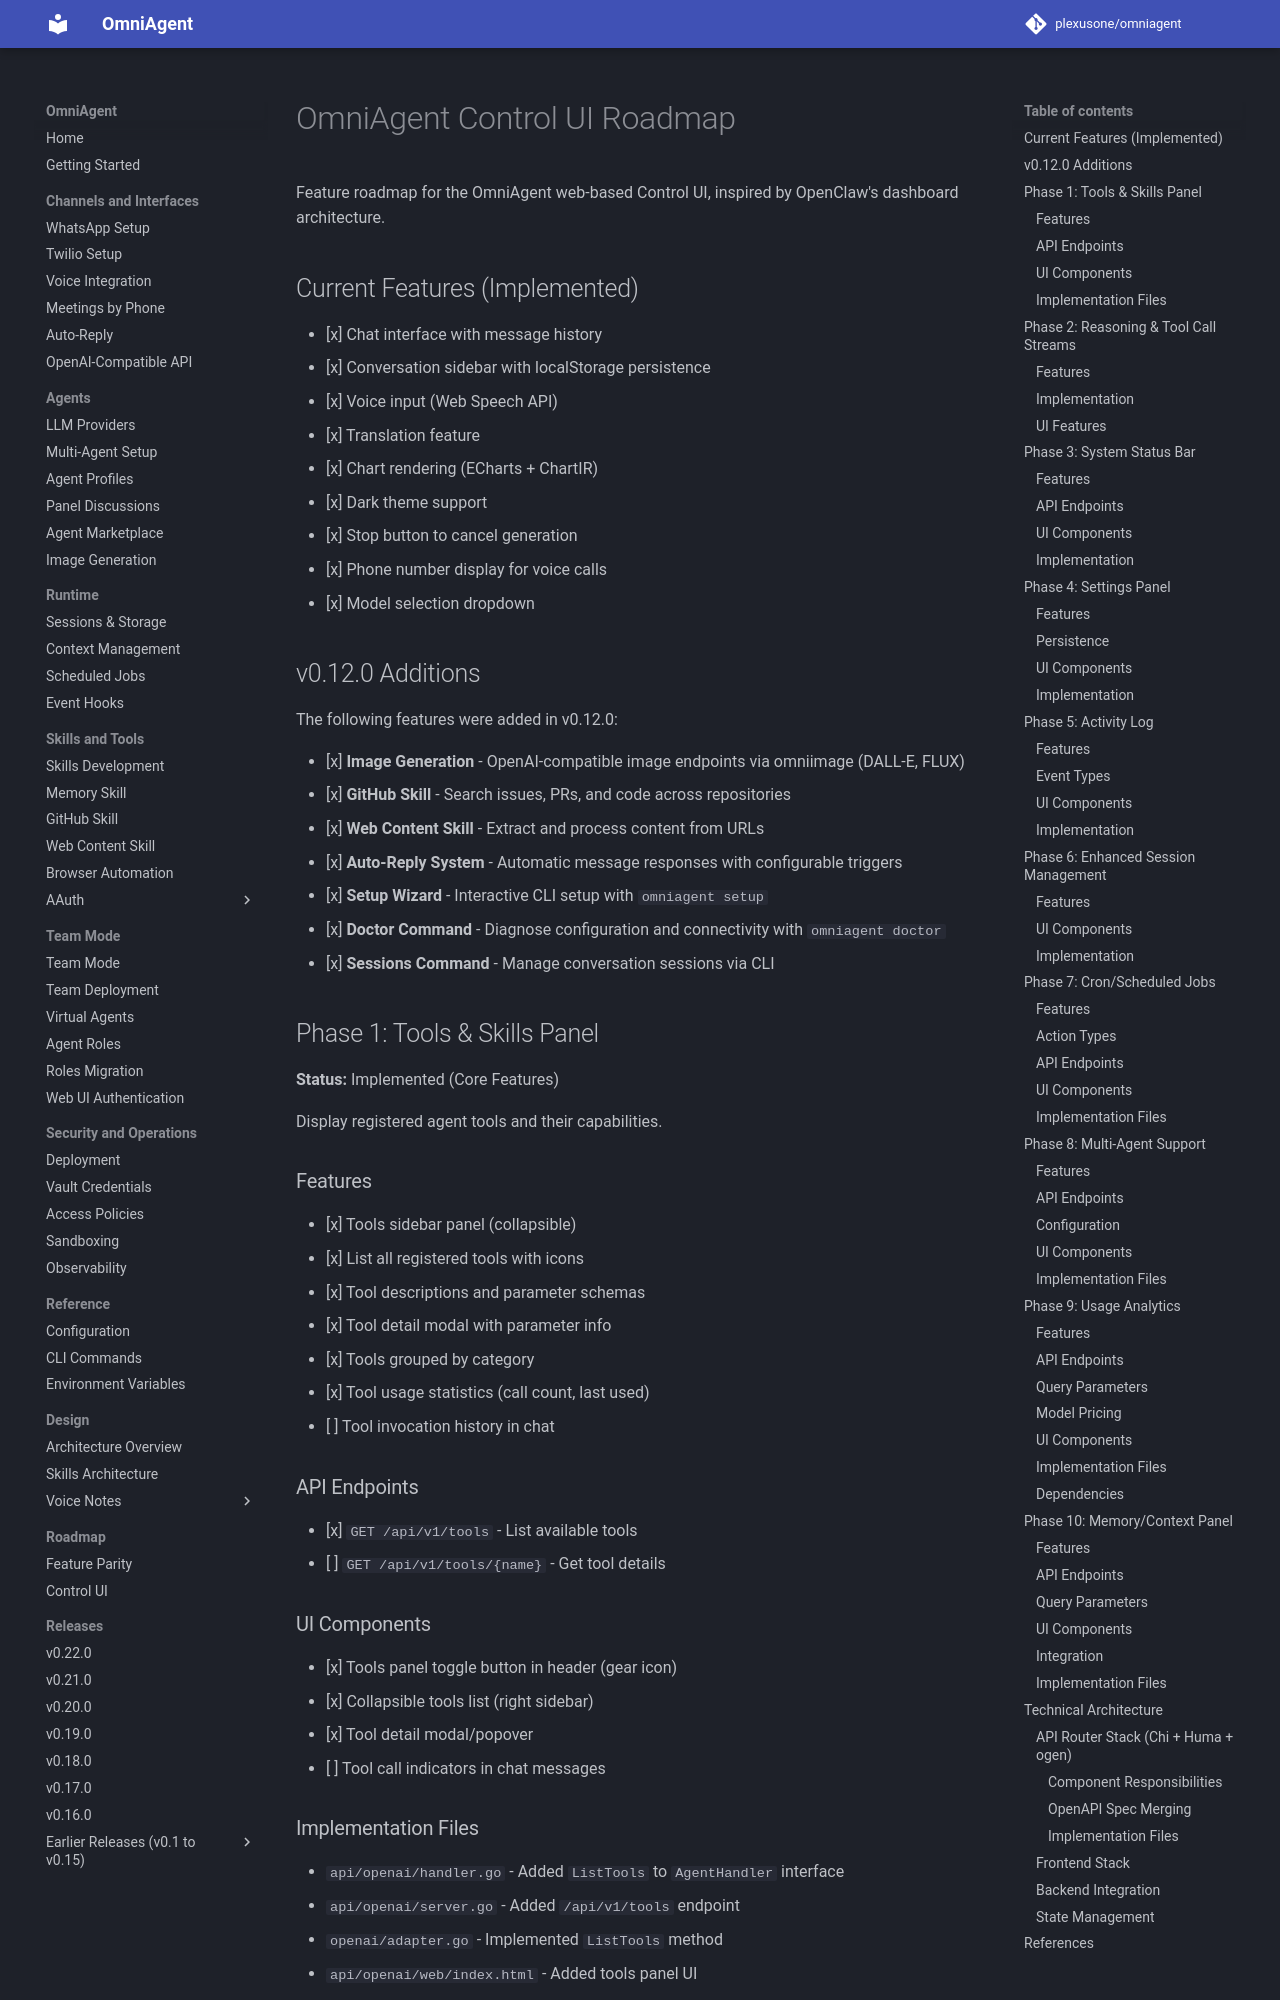

repository: plexusone/omniagent · page: specs/features/control-ui/ROADMAP/index.html · generator: mkdocs

# OmniAgent Control UI Roadmap

Feature roadmap for the OmniAgent web-based Control UI, inspired by OpenClaw's dashboard architecture.

## Current Features (Implemented)

- [x] Chat interface with message history
- [x] Conversation sidebar with localStorage persistence
- [x] Voice input (Web Speech API)
- [x] Translation feature
- [x] Chart rendering (ECharts + ChartIR)
- [x] Dark theme support
- [x] Stop button to cancel generation
- [x] Phone number display for voice calls
- [x] Model selection dropdown

## v0.12.0 Additions

The following features were added in v0.12.0:

- [x] **Image Generation** - OpenAI-compatible image endpoints via omniimage (DALL-E, FLUX)
- [x] **GitHub Skill** - Search issues, PRs, and code across repositories
- [x] **Web Content Skill** - Extract and process content from URLs
- [x] **Auto-Reply System** - Automatic message responses with configurable triggers
- [x] **Setup Wizard** - Interactive CLI setup with `omniagent setup`
- [x] **Doctor Command** - Diagnose configuration and connectivity with `omniagent doctor`
- [x] **Sessions Command** - Manage conversation sessions via CLI

## Phase 1: Tools & Skills Panel

**Status:** Implemented (Core Features)

Display registered agent tools and their capabilities.

### Features

- [x] Tools sidebar panel (collapsible)
- [x] List all registered tools with icons
- [x] Tool descriptions and parameter schemas
- [x] Tool detail modal with parameter info
- [x] Tools grouped by category
- [x] Tool usage statistics (call count, last used)
- [ ] Tool invocation history in chat

### API Endpoints

- [x] `GET /api/v1/tools` - List available tools
- [ ] `GET /api/v1/tools/{name}` - Get tool details

### UI Components

- [x] Tools panel toggle button in header (gear icon)
- [x] Collapsible tools list (right sidebar)
- [x] Tool detail modal/popover
- [ ] Tool call indicators in chat messages

### Implementation Files

- `api/openai/handler.go` - Added `ListTools` to `AgentHandler` interface
- `api/openai/server.go` - Added `/api/v1/tools` endpoint
- `openai/adapter.go` - Implemented `ListTools` method
- `api/openai/web/index.html` - Added tools panel UI
